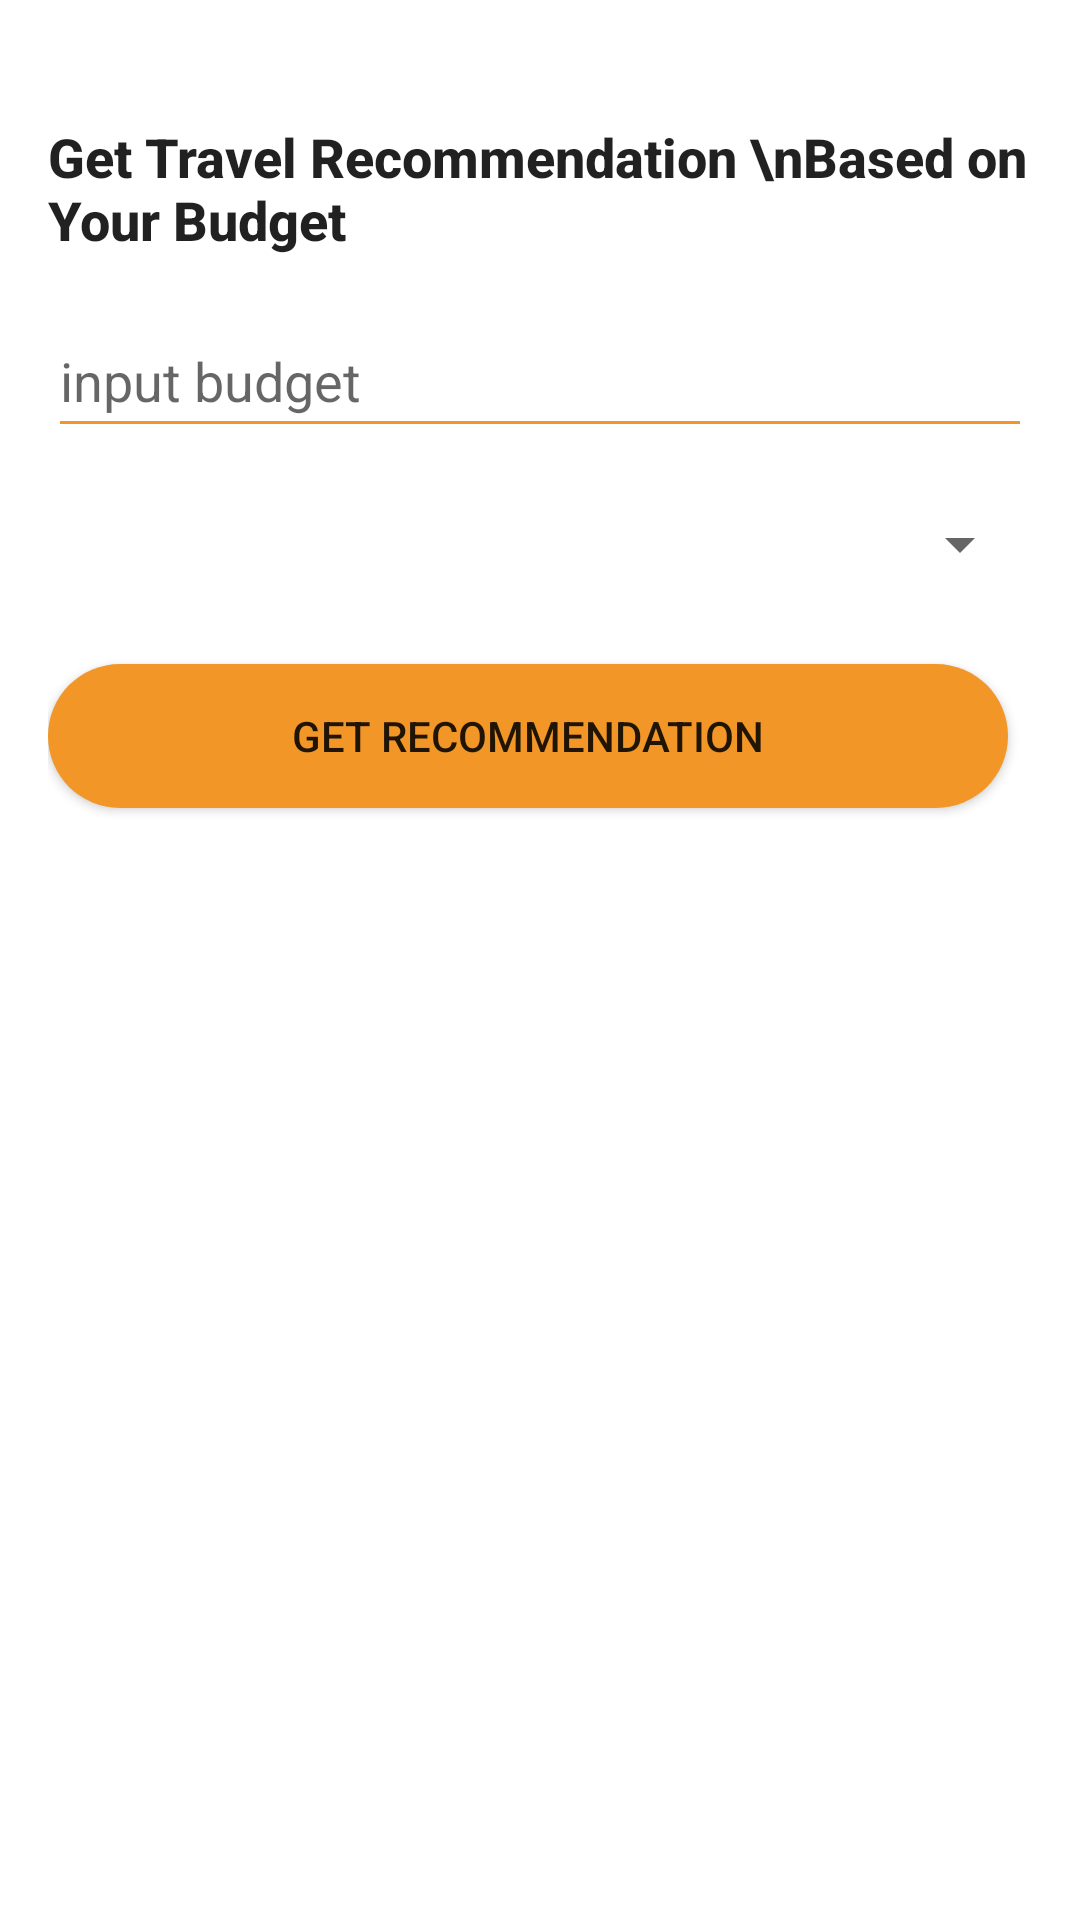

Produce the Android XML layout that renders to this screen, including the resource entries it uses.
<!-- AndroidManifest.xml: application theme Theme.Capstone -->
<!-- res/layout/fragment_budget.xml -->
<?xml version="1.0" encoding="utf-8"?>
<FrameLayout xmlns:android="http://schemas.android.com/apk/res/android"
    xmlns:tools="http://schemas.android.com/tools"
    android:layout_width="match_parent"
    android:layout_height="match_parent"
    xmlns:app="http://schemas.android.com/apk/res-auto"
    tools:context=".ui.budget.BudgetFragment">

    <RelativeLayout
        android:layout_width="match_parent"
        android:layout_height="wrap_content"
        android:layout_marginTop="8dp"
        android:padding="16dp">

        <TextView
            android:id="@+id/tv_judul"
            android:layout_width="match_parent"
            android:layout_height="wrap_content"
            android:layout_marginTop="16dp"
            android:textStyle="bold"
            android:textSize="18sp"
            android:textAppearance="@style/TextAppearance.AppCompat.Body2"
            android:text="Get Travel Recommendation \nBased on Your Budget" />

        <com.google.android.material.textfield.TextInputEditText
            android:id="@+id/et_budget"
            android:inputType="number"
            android:layout_width="match_parent"
            android:layout_height="48dp"
            android:layout_below="@id/tv_judul"
            android:layout_marginTop="16dp"
            android:backgroundTint="@color/orange"
            android:hint="input budget" />

        <Spinner
            android:id="@+id/spinner_category"
            android:layout_width="match_parent"
            android:layout_height="wrap_content"
            android:layout_below="@id/et_budget"
            android:layout_marginTop="16dp"
            android:padding="16dp" />

        <Button
            android:id="@+id/btnBudgetRecommendation"
            android:layout_width="match_parent"
            android:layout_height="wrap_content"
            android:layout_below="@id/spinner_category"
            android:layout_marginTop="24dp"
            android:layout_marginEnd="8dp"
            android:layout_weight="1"
            android:background="@drawable/rounded_shape"
            android:text="Get Recommendation" />

        <androidx.recyclerview.widget.RecyclerView
            android:id="@+id/rv_predict"
            android:layout_width="match_parent"
            android:layout_height="match_parent"
            android:layout_below="@id/btnBudgetRecommendation"
            android:layout_marginTop="8dp"
            app:layoutManager="androidx.recyclerview.widget.LinearLayoutManager"
            tools:listitem="@layout/card_travel" />

    </RelativeLayout>

    <include
        android:id="@+id/loadingLayout"
        layout="@layout/loading_layout"
        android:visibility="gone"
        tools:visibility="visible"/>

</FrameLayout>
<!-- res/layout/card_travel.xml (included above) -->
<?xml version="1.0" encoding="utf-8"?>
<androidx.cardview.widget.CardView xmlns:android="http://schemas.android.com/apk/res/android"
    xmlns:app="http://schemas.android.com/apk/res-auto"
    xmlns:tools="http://schemas.android.com/tools"
    android:layout_width="match_parent"
    android:layout_height="wrap_content"
    android:layout_marginHorizontal="12dp"
    android:layout_marginVertical="8dp"
    android:id="@+id/cv_main">

    <androidx.constraintlayout.widget.ConstraintLayout
        android:layout_width="match_parent"
        android:layout_height="wrap_content"
        android:background="@drawable/border">

        <ImageView
            android:id="@+id/iv_image"
            android:layout_width="match_parent"
            android:layout_height="200dp"
            android:layout_marginStart="8dp"
            android:layout_marginTop="8dp"
            android:layout_marginEnd="8dp"
            app:layout_constraintEnd_toEndOf="parent"
            app:layout_constraintStart_toStartOf="parent"
            app:layout_constraintTop_toTopOf="parent" />

        <TextView
            android:id="@+id/tv_name"
            android:layout_width="wrap_content"
            android:layout_height="wrap_content"
            android:layout_marginVertical="12dp"
            android:textAppearance="@style/TextAppearance.AppCompat.Body2"
            android:textSize="16sp"
            android:textStyle="bold"
            android:paddingLeft="8dp"
            app:layout_constraintStart_toStartOf="@id/iv_image"
            app:layout_constraintTop_toBottomOf="@id/iv_image"
            tools:text="@string/title" />

        <TextView
            android:id="@+id/tv_city"
            android:layout_width="wrap_content"
            android:layout_height="wrap_content"
            android:layout_marginVertical="12dp"
            android:textAppearance="@style/TextAppearance.AppCompat.Body2"
            android:textSize="16sp"
            android:textStyle="bold"
            android:paddingLeft="8dp"
            app:layout_constraintStart_toStartOf="@id/tv_name"
            app:layout_constraintTop_toBottomOf="@id/tv_name"
            app:layout_constraintBottom_toBottomOf="parent"
            tools:text="@string/city" />

        <TextView
            android:id="@+id/tv_price"
            android:layout_width="wrap_content"
            android:layout_height="wrap_content"
            android:layout_marginVertical="8dp"
            android:textSize="12sp"
            android:paddingRight="8dp"
            app:layout_constraintEnd_toEndOf="parent"
            app:layout_constraintTop_toBottomOf="@id/iv_image"
            tools:text="@string/price"/>

    </androidx.constraintlayout.widget.ConstraintLayout>

</androidx.cardview.widget.CardView>
<!-- res/layout/loading_layout.xml (included above) -->
<?xml version="1.0" encoding="utf-8"?>
<androidx.constraintlayout.widget.ConstraintLayout xmlns:android="http://schemas.android.com/apk/res/android"
    xmlns:app="http://schemas.android.com/apk/res-auto"
    android:layout_width="match_parent"
    android:layout_height="match_parent">

    <ProgressBar
        android:id="@+id/progressBar"
        style="?android:attr/progressBarStyle"
        android:layout_width="wrap_content"
        android:layout_height="wrap_content"
        android:color="@color/yellow"
        android:layout_marginTop="60dp"
        app:layout_constraintBottom_toBottomOf="parent"
        app:layout_constraintEnd_toEndOf="parent"
        app:layout_constraintStart_toStartOf="parent"
        app:layout_constraintTop_toTopOf="parent" />

</androidx.constraintlayout.widget.ConstraintLayout>
<!-- resources referenced by this layout -->
<resources>
  <color name="orange">#F29727</color>
  <color name="yellow">#F2BE22</color>
  <!-- drawable border (drawable-v24) -->
  <?xml version="1.0" encoding="utf-8"?>
  <shape xmlns:android="http://schemas.android.com/apk/res/android"
      android:shape="rectangle">
      <stroke
          android:color="@color/navy"
          android:width="4dp"
          />
  </shape>
  <!-- drawable rounded_shape (drawable) -->
  <?xml version="1.0" encoding="utf-8"?>
  <shape
      xmlns:android="http://schemas.android.com/apk/res/android"
      android:shape="rectangle"   >
  
      <solid
          android:color="@color/orange" >
      </solid>
  
      <corners
          android:radius="30dp">
      </corners>
  
  </shape>
  <string name="city">Nama Kota</string>
  <string name="price">Rp.30.000</string>
  <string name="title">Nama Tempat</string>
  <style name="Theme.Capstone" parent="Theme.MaterialComponents.DayNight.DarkActionBar">
          
          <item name="colorPrimary">@color/orange</item>
          <item name="colorPrimaryVariant">@color/black</item>
          <item name="colorOnPrimary">@color/white</item>
          
          <item name="colorSecondary">@color/teal_200</item>
          <item name="colorSecondaryVariant">@color/teal_700</item>
          <item name="colorOnSecondary">@color/black</item>
          
          <item name="android:statusBarColor" tools:targetApi="l">?attr/colorPrimaryVariant</item>
          
      </style>
  <color name="navy">#2D3D4F</color>
  <color name="black">#FF000000</color>
  <color name="white">#FFFFFFFF</color>
  <color name="teal_200">#FF03DAC5</color>
  <color name="teal_700">#FF018786</color>
</resources>
